Run: headless pygame with SDL's dummy video driver; simulated clock (each Clock.tick advances the game by its frame time, no real sleeping); random seed 0; keys injected as events and as key.get_pressed() state; no mouse input.
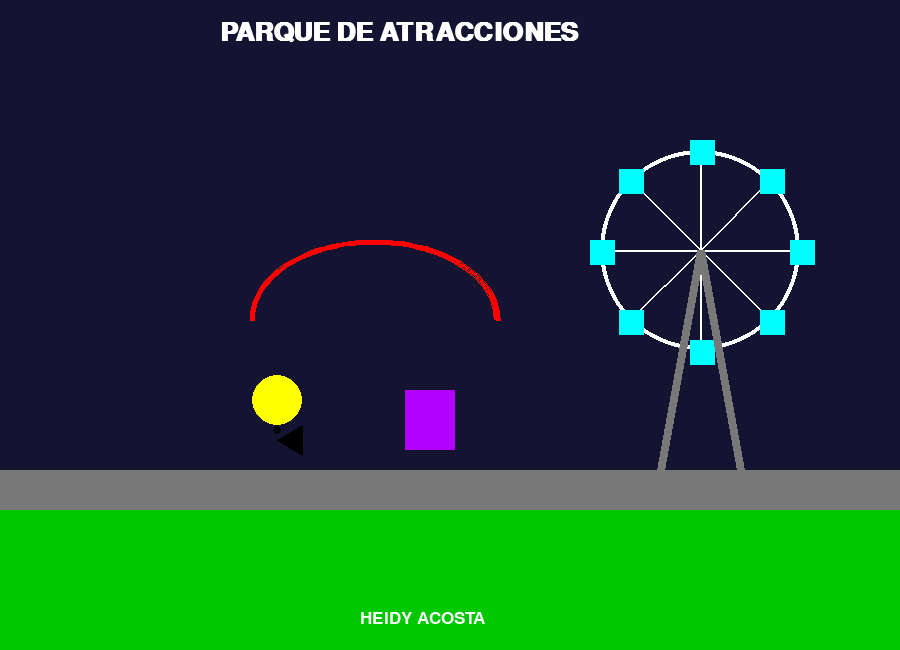
Frame 1 of 4 · flips 1–60 · no input
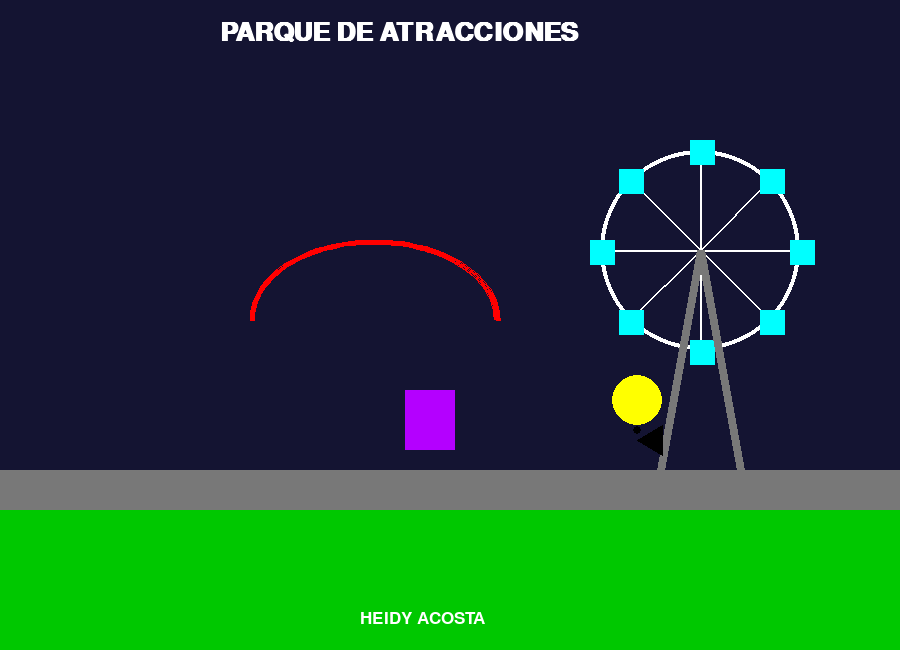
Frame 2 of 4 · flips 61–180 · tapped SPACE, RETURN · held RIGHT (→), D
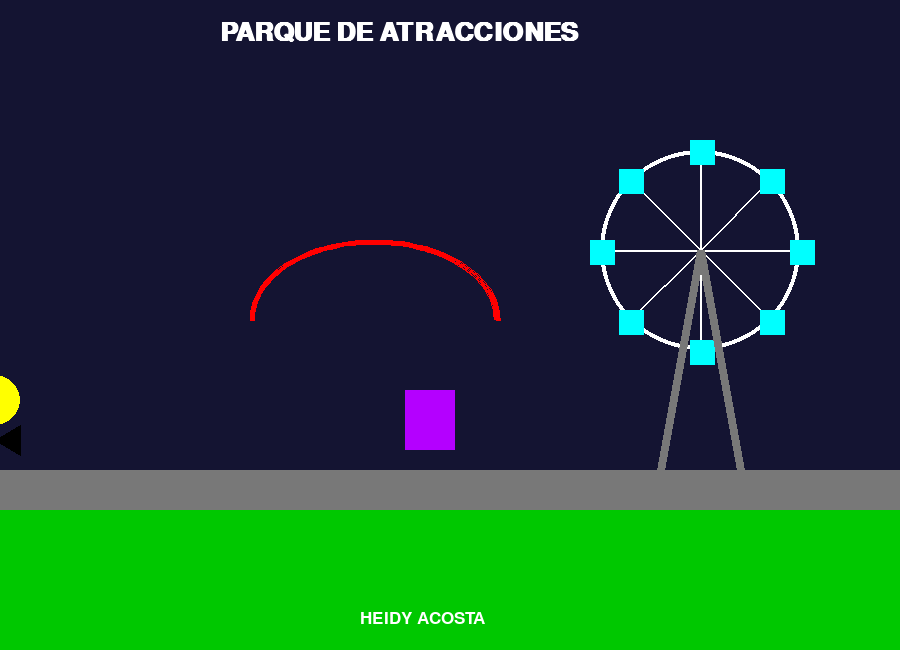
Frame 3 of 4 · flips 181–300 · held DOWN (↓), S
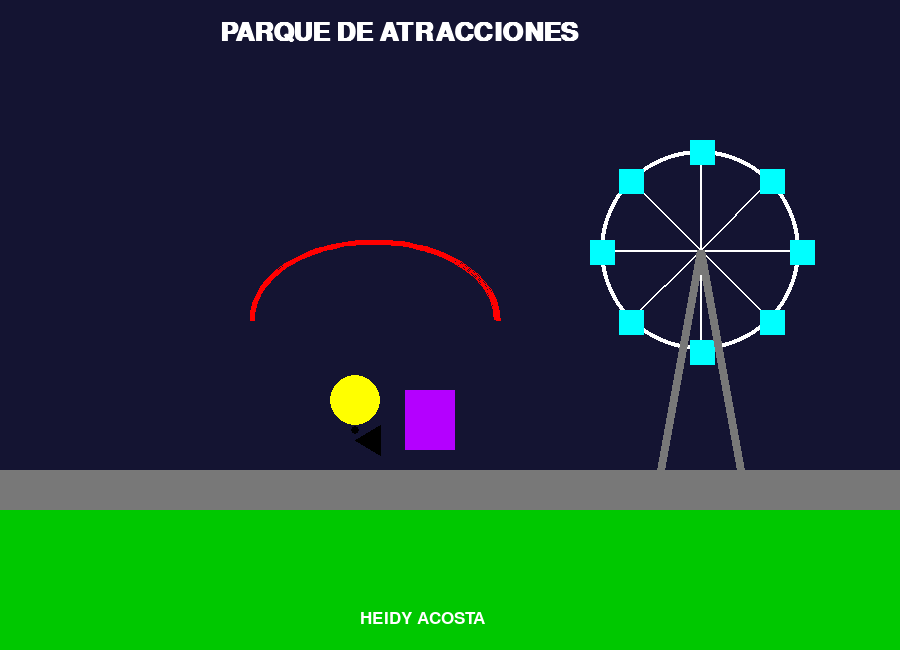
Frame 4 of 4 · flips 301–420 · held LEFT (←), A, UP (↑), W

The pygame program that drew these frames:

# Crear una ciudad de hierro o parque de atraaciones usando los elementos graficos vistos con pygame (lineas, rectangulos, cuadrados, poligonos, circulos, elipses, arcos y textos) en donde los personajes son pacmans.

import pygame
import math

# Inicializar pygame
pygame.init()

# Ventana
ANCHO = 900
ALTO = 650

pantalla = pygame.display.set_mode((ANCHO, ALTO))
pygame.display.set_caption("Parque de Atracciones")

# Colores
NEGRO = (0, 0, 0)
BLANCO = (255, 255, 255)
AZUL = (0, 150, 255)
VERDE = (0, 200, 0)
ROJO = (255, 0, 0)
AMARILLO = (255, 255, 0)
NARANJA = (255, 140, 0)
MORADO = (180, 0, 255)
GRIS = (120, 120, 120)
CELESTE = (0, 255, 255)

# Fuentes
fuente_titulo = pygame.font.SysFont("Arial", 38, bold=True)
fuente_nombre = pygame.font.SysFont("Arial", 25)

# Posición Pacman
x = 100

# Reloj
clock = pygame.time.Clock()

# Bucle principal
ejecutando = True

while ejecutando:

    for evento in pygame.event.get():
        if evento.type == pygame.QUIT:
            ejecutando = False

    # Fondo
    pantalla.fill((20, 20, 50))

    # Césped
    pygame.draw.rect(pantalla, VERDE, (0, 500, 900, 150))

    # Camino
    pygame.draw.rect(pantalla, GRIS, (0, 470, 900, 40))

    # ----------------------------
    # Texto superior
    # ----------------------------
    titulo = fuente_titulo.render(
        "PARQUE DE ATRACCIONES",
        True,
        BLANCO
    )

    pantalla.blit(titulo, (220, 20))

    # ----------------------------
    # Rueda de la fortuna
    # ----------------------------
    centro = (700, 250)

    pygame.draw.circle(pantalla, BLANCO, centro, 100, 4)

    for angulo in range(0, 360, 45):

        x1 = centro[0] + 100 * math.cos(math.radians(angulo))
        y1 = centro[1] + 100 * math.sin(math.radians(angulo))

        pygame.draw.line(
            pantalla,
            BLANCO,
            centro,
            (x1, y1),
            2
        )

        pygame.draw.rect(
            pantalla,
            CELESTE,
            (x1 - 10, y1 - 10, 25, 25)
        )

    pygame.draw.line(pantalla, GRIS, (660, 470), centro, 8)
    pygame.draw.line(pantalla, GRIS, (740, 470), centro, 8)

    pygame.draw.arc(
        pantalla,
        ROJO,
        (250, 240, 250, 160),
        math.radians(0),
        math.radians(180),
        5
    )



    # Entrada
    pygame.draw.rect(
        pantalla,
        MORADO,
        (405, 390, 50, 60)
    )




    # ----------------------------
    # Pacman
    # ----------------------------
    pygame.draw.circle(
        pantalla,
        AMARILLO,
        (x, 400),
        25
    )

    pygame.draw.polygon(
        pantalla,
        NEGRO,
        [
            (x, 440),
            (x + 25, 425),
            (x + 25, 455)
        ]
    )

    pygame.draw.circle(
        pantalla,
        NEGRO,
        (x, 430),
        4
    )

    # Movimiento
    x += 3

    if x > 950:
        x = -50

    # ----------------------------
    # Texto inferior
    # ----------------------------
    nombre = fuente_nombre.render(
        "HEIDY ACOSTA",
        True,
        BLANCO
    )

    pantalla.blit(nombre, (360, 610))

    # Actualizar
    pygame.display.update()

    clock.tick(60)

pygame.quit()
